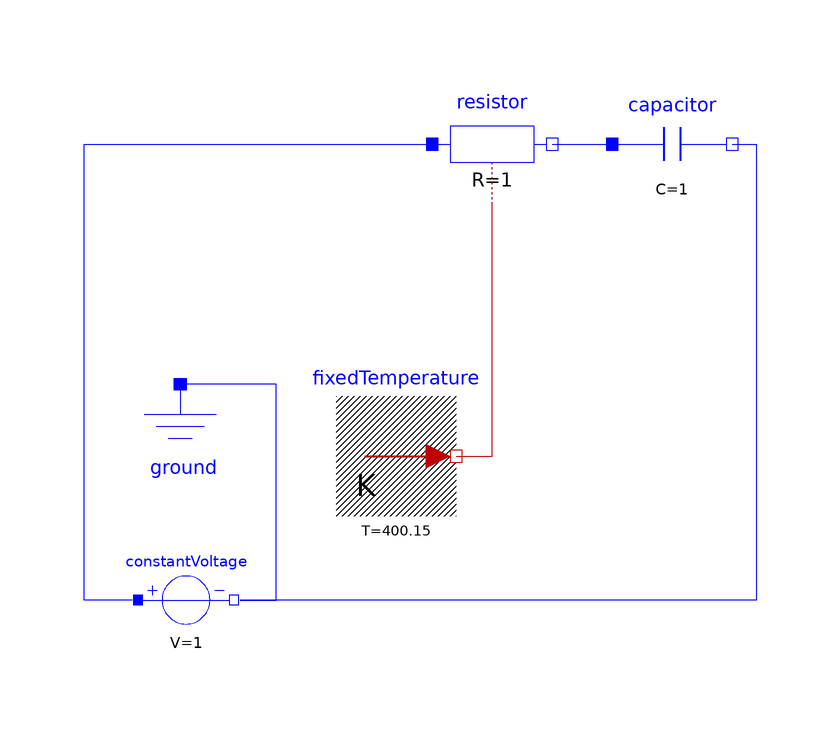

This picture is the connection diagram that the Modelica source below describes through its graphical annotations.

model RcHeating
  Modelica.Electrical.Analog.Basic.Resistor resistor(
    R=1,
    T_ref=300.15,
    alpha=0.01,
    useHeatPort=true)
    annotation (Placement(transformation(extent={{-30,46},{-10,66}})));
  Modelica.Electrical.Analog.Basic.Capacitor capacitor(v(start=0.0), C=1)
    annotation (Placement(transformation(extent={{0,46},{20,66}})));
  Modelica.Electrical.Analog.Basic.Ground ground
    annotation (Placement(transformation(extent={{-82,-4},{-62,16}})));
  Modelica.Electrical.Analog.Sources.ConstantVoltage constantVoltage(V=1)
    annotation (Placement(transformation(extent={{-80,-28},{-62,-12}})));
  Modelica.Thermal.HeatTransfer.Sources.FixedTemperature fixedTemperature(T=400.15)
    annotation (Placement(transformation(extent={{-46,-6},{-26,14}})));
equation
  connect(constantVoltage.p, resistor.p) annotation (Line(points={{-80,-20},{
          -88,-20},{-88,56},{-30,56}},
                                  color={0,0,255}));
  connect(resistor.n, capacitor.p) annotation (Line(points={{-10,56},{0,56}},
                         color={0,0,255}));
  connect(capacitor.n, constantVoltage.n)
    annotation (Line(points={{20,56},{24,56},{24,-20},{-62,-20}},
                                                          color={0,0,255}));
  connect(constantVoltage.n, ground.p)
    annotation (Line(points={{-62,-20},{-56,-20},{-56,16},{-72,16}},
                                                   color={0,0,255}));
  connect(fixedTemperature.port, resistor.heatPort)
    annotation (Line(points={{-26,4},{-20,4},{-20,46}}, color={191,0,0}));
  annotation (uses(Modelica(version="4.0.0")));
end RcHeating;